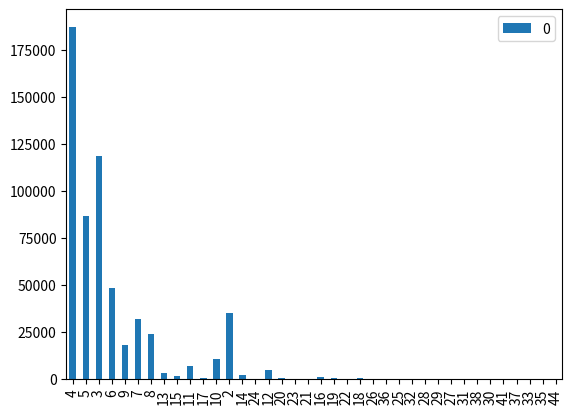

Source code (Python):

import matplotlib.pyplot as plt
import pandas as pd

#train = {'person':[ 1761187], 'car':[ 303517], 'book':[ 237638], 'chair':[ 229932], 'bottle':[ 179442], 'cup':[ 138509], 'bowl':[ 110176], 'dining table':[ 104251], 'boat':[ 76270], 'handbag':[ 75705], 'traffic light':[ 73951], 'sheep':[ 70477], 'truck':[ 68977], 'carrot':[ 68593], 'potted plant':[ 64375], 'bench':[ 63809], 'banana':[ 61847], 'broccoli':[ 61080], 'donut':[ 57612], 'bird':[ 56074], 'cow':[ 54785], 'knife':[ 54133], 'backpack':[ 53533], 'umbrella':[ 51783], 'vase':[ 50729], 'couch':[ 46883], 'motorcycle':[ 46284], 'orange':[ 46169], 'tv':[ 45951], 'remote':[ 44523], 'spoon':[ 44120], 'cake':[ 43416], 'apple':[ 42494], 'bicycle':[ 42297], 'bus':[ 41292], 'kite':[ 39592], 'wine glass':[ 39290], 'suitcase':[ 38669], 'cell phone':[ 38598], 'sink':[ 37745], 'laptop':[ 36591], 'fork':[ 36253], 'horse':[ 36166], 'tie':[ 35746], 'skis':[ 35331], 'pizza':[ 34385], 'clock':[ 34087], 'teddy bear':[ 33812], 'sports ball':[ 31471], 'elephant':[ 31241], 'sandwich':[ 30433], 'skateboard':[ 29393], 'oven':[ 27706], 'surfboard':[ 26969], 'airplane':[ 25729], 'tennis racket':[ 25602], 'dog':[ 25463], 'baseball glove':[ 24960], 'zebra':[ 24435], 'refrigerator':[ 23543], 'baseball bat':[ 23301], 'keyboard':[ 21937], 'hot dog':[ 20185], 'bed':[ 19787], 'train':[ 19416], 'mouse':[ 18305], 'cat':[ 17877], 'giraffe':[ 16976], 'toilet':[ 15434], 'microwave':[ 14339], 'frisbee':[ 13106], 'toothbrush':[ 12397], 'snowboard':[ 11773], 'scissors':[ 10988], 'stop sign':[ 9461], 'fire hydrant':[ 8734], 'parking meter':[ 7882], 'toaster':[ 2397], 'bear':[ 1533], 'hair drier':[ 1167]}
#valid = {'person':[ 347547], 'car':[ 67251], 'book':[ 47512], 'chair':[ 44443], 'bottle':[ 41404], 'cup':[ 30701], 'bowl':[ 24460], 'dining table':[ 20982], 'boat':[ 15598], 'sheep':[ 15452], 'banana':[ 15276], 'handbag':[ 15131], 'carrot':[ 15047], 'traffic light':[ 14266], 'truck':[ 13717], 'bench':[ 13164], 'potted plant':[ 13031], 'broccoli':[ 11922], 'backpack':[ 11551], 'knife':[ 11546], 'cow':[ 11386], 'donut':[ 11190], 'orange':[ 11034], 'umbrella':[ 10923], 'tv':[ 10736], 'bird':[ 10725], 'couch':[ 10030], 'suitcase':[ 9681], 'bicycle':[ 9674], 'spoon':[ 9598], 'vase':[ 9424], 'horse':[ 9321], 'cake':[ 9096], 'remote':[ 8617], 'fork':[ 8507], 'bus':[ 8506], 'sink':[ 8503], 'cell phone':[ 8209], 'skis':[ 7855], 'motorcycle':[ 7624], 'pizza':[ 7526], 'wine glass':[ 7510], 'apple':[ 7252], 'kite':[ 7157], 'clock':[ 7125], 'laptop':[ 6939], 'tie':[ 6867], 'elephant':[ 6854], 'skateboard':[ 6262], 'surfboard':[ 6261], 'sports ball':[ 5872], 'oven':[ 5809], 'dog':[ 5787], 'sandwich':[ 5634], 'zebra':[ 5527], 'tennis racket':[ 5507], 'keyboard':[ 5186], 'baseball bat':[ 4684], 'teddy bear':[ 4665], 'hot dog':[ 4628], 'refrigerator':[ 4621], 'baseball glove':[ 4407], 'bed':[ 4311], 'train':[ 4282], 'airplane':[ 4039], 'cat':[ 4007], 'mouse':[ 3726], 'toothbrush':[ 3131], 'giraffe':[ 2990], 'frisbee':[ 2926], 'microwave':[ 2881], 'toilet':[ 2510], 'snowboard':[ 2463], 'fire hydrant':[ 1860], 'stop sign':[ 1688], 'parking meter':[ 1533], 'scissors':[ 1481], 'toaster':[ 396], 'bear':[ 359], 'hair drier':[ 127]}
test = {'person':[ 364378], 'car':[ 67190], 'book':[ 56996], 'chair':[ 47388], 'bottle':[ 36927], 'cup':[ 27666], 'bowl':[ 24708], 'dining table':[ 20705], 'traffic light':[ 16804], 'handbag':[ 16075], 'boat':[ 15824], 'sheep':[ 15818], 'banana':[ 15540], 'carrot':[ 15198], 'cow':[ 14379], 'bird':[ 13895], 'truck':[ 13836], 'potted plant':[ 13122], 'bench':[ 12777], 'broccoli':[ 12241], 'backpack':[ 12142], 'cake':[ 11975], 'donut':[ 11730], 'knife':[ 11398], 'tv':[ 10560], 'umbrella':[ 10226], 'suitcase':[ 9832], 'vase':[ 9772], 'couch':[ 9672], 'bus':[ 9127], 'motorcycle':[ 9050], 'horse':[ 9031], 'spoon':[ 8896], 'kite':[ 8888], 'orange':[ 8738], 'apple':[ 8501], 'bicycle':[ 8352], 'skis':[ 8316], 'remote':[ 8142], 'sink':[ 7929], 'cell phone':[ 7431], 'fork':[ 7220], 'laptop':[ 7045], 'pizza':[ 6867], 'tie':[ 6830], 'wine glass':[ 6824], 'sports ball':[ 6599], 'clock':[ 6590], 'teddy bear':[ 6372], 'sandwich':[ 6316], 'skateboard':[ 6065], 'dog':[ 6020], 'oven':[ 5801], 'elephant':[ 5761], 'zebra':[ 5469], 'baseball bat':[ 5346], 'surfboard':[ 5108], 'bed':[ 4989], 'tennis racket':[ 4976], 'baseball glove':[ 4948], 'airplane':[ 4824], 'keyboard':[ 4528], 'refrigerator':[ 4407], 'train':[ 4319], 'hot dog':[ 4247], 'snowboard':[ 4173], 'cat':[ 3927], 'giraffe':[ 3733], 'mouse':[ 3589], 'toilet':[ 3017], 'frisbee':[ 2912], 'microwave':[ 2804], 'toothbrush':[ 2047], 'parking meter':[ 1794], 'scissors':[ 1663], 'fire hydrant':[ 1321], 'stop sign':[ 1279], 'bear':[ 400], 'toaster':[ 388], 'hair drier':[ 333]}


test_all = {'person': [25862], 'bicycle': [615], 'car': [5255], 'motorcycle': [738], 'airplane': [539], 'bus': [664], 'train': [468], 'truck': [1323], 'boat': [1254], 'traffic light': [1523], 'fire hydrant': [118], 'stop sign': [156], 'parking meter': [234], 'bench': [1364], 'bird': [1339], 'cat': [340], 'dog': [590], 'horse': [848], 'sheep': [1248], 'cow': [1203], 'elephant': [660], 'bear': [90], 'zebra': [665], 'giraffe': [642], 'backpack': [1341], 'umbrella': [718], 'handbag': [1494], 'tie': [873], 'suitcase': [874], 'frisbee': [314], 'skis': [872], 'snowboard': [348], 'sports ball': [650], 'kite': [746], 'baseball bat': [347], 'baseball glove': [658], 'skateboard': [597], 'surfboard': [541], 'tennis racket': [507], 'bottle': [3258], 'wine glass': [529], 'cup': [2686], 'fork': [562], 'knife': [874], 'spoon': [689], 'bowl': [2322], 'banana': [908], 'apple': [672], 'sandwich': [625], 'orange': [639], 'broccoli': [942], 'carrot': [823], 'hot dog': [353], 'pizza': [709], 'donut': [776], 'cake': [862], 'chair': [3624], 'couch': [929], 'potted plant': [1320], 'bed': [764], 'dining table': [2411], 'toilet': [413], 'tv': [1115], 'laptop': [632], 'mouse': [511], 'remote': [955], 'keyboard': [535], 'cell phone': [844], 'microwave': [255], 'oven': [505], 'toaster': [27], 'sink': [843], 'refrigerator': [418], 'book': [3586], 'clock': [709], 'vase': [1093], 'scissors': [187], 'teddy bear': [661], 'hair drier': [74], 'toothbrush': [277]}

test_bad_0= {'person': [3158], 'bicycle': [48], 'car': [587], 'motorcycle': [62], 'airplane': [57], 'bus': [45], 'train': [34], 'truck': [114], 'boat': [176], 'traffic light': [181], 'fire hydrant': [8], 'stop sign': [11], 'parking meter': [14], 'bench': [115], 'bird': [245], 'cat': [19], 'dog': [36], 'horse': [89], 'sheep': [208], 'cow': [167], 'elephant': [79], 'bear': [12], 'zebra': [77], 'giraffe': [76], 'backpack': [110], 'umbrella': [60], 'handbag': [127], 'tie': [60], 'suitcase': [108], 'frisbee': [17], 'skis': [86], 'snowboard': [41], 'sports ball': [51], 'kite': [75], 'baseball bat': [24], 'baseball glove': [33], 'skateboard': [46], 'surfboard': [68], 'tennis racket': [19], 'bottle': [438], 'wine glass': [71], 'cup': [248], 'fork': [36], 'knife': [81], 'spoon': [62], 'bowl': [265], 'banana': [172], 'apple': [112], 'sandwich': [70], 'orange': [112], 'broccoli': [149], 'carrot': [128], 'hot dog': [35], 'pizza': [86], 'donut': [134], 'cake': [126], 'chair': [344], 'couch': [63], 'potted plant': [160], 'bed': [69], 'dining table': [170], 'toilet': [41], 'tv': [115], 'laptop': [31], 'mouse': [37], 'remote': [78], 'keyboard': [39], 'cell phone': [53], 'microwave': [34], 'oven': [49], 'toaster': [7], 'sink': [73], 'refrigerator': [33], 'book': [569], 'clock': [75], 'vase': [141], 'scissors': [22], 'teddy bear': [65], 'hair drier': [10], 'toothbrush': [17]}
test_bad_1= {'person': [1084], 'bicycle': [19], 'car': [322], 'motorcycle': [29], 'airplane': [9], 'bus': [38], 'train': [18], 'truck': [83], 'boat': [59], 'traffic light': [58], 'fire hydrant': [3], 'stop sign': [4], 'parking meter': [8], 'bench': [25], 'bird': [32], 'cat': [17], 'dog': [25], 'horse': [32], 'sheep': [42], 'cow': [56], 'elephant': [16], 'bear': [3], 'zebra': [6], 'giraffe': [11], 'backpack': [47], 'umbrella': [54], 'handbag': [74], 'tie': [26], 'suitcase': [54], 'frisbee': [10], 'skis': [21], 'snowboard': [19], 'sports ball': [15], 'kite': [55], 'baseball bat': [15], 'baseball glove': [18], 'skateboard': [10], 'surfboard': [25], 'tennis racket': [13], 'bottle': [195], 'wine glass': [2], 'cup': [88], 'fork': [6], 'knife': [19], 'spoon': [8], 'bowl': [95], 'banana': [20], 'apple': [36], 'sandwich': [19], 'orange': [18], 'broccoli': [37], 'carrot': [14], 'hot dog': [6], 'pizza': [14], 'donut': [19], 'cake': [35], 'chair': [107], 'couch': [28], 'potted plant': [47], 'bed': [38], 'dining table': [53], 'toilet': [5], 'tv': [27], 'laptop': [25], 'mouse': [15], 'remote': [33], 'keyboard': [5], 'cell phone': [16], 'microwave': [9], 'oven': [16], 'toaster': [1], 'sink': [25], 'refrigerator': [13], 'book': [176], 'clock': [13], 'vase': [65], 'scissors': [8], 'teddy bear': [39], 'hair drier': [5], 'toothbrush': [11]}
test_bad_2= {'person': [2587], 'bicycle': [57], 'car': [287], 'motorcycle': [60], 'airplane': [45], 'bus': [55], 'train': [44], 'truck': [100], 'boat': [92], 'traffic light': [138], 'fire hydrant': [9], 'stop sign': [6], 'parking meter': [22], 'bench': [106], 'bird': [136], 'cat': [18], 'dog': [35], 'horse': [59], 'sheep': [108], 'cow': [98], 'elephant': [61], 'bear': [11], 'zebra': [55], 'giraffe': [71], 'backpack': [88], 'umbrella': [43], 'handbag': [94], 'tie': [52], 'suitcase': [60], 'frisbee': [17], 'skis': [87], 'snowboard': [24], 'sports ball': [34], 'kite': [41], 'baseball bat': [28], 'baseball glove': [63], 'skateboard': [40], 'surfboard': [38], 'tennis racket': [19], 'bottle': [245], 'wine glass': [43], 'cup': [191], 'fork': [34], 'knife': [64], 'spoon': [43], 'bowl': [215], 'banana': [84], 'apple': [68], 'sandwich': [67], 'orange': [85], 'broccoli': [86], 'carrot': [82], 'hot dog': [33], 'pizza': [68], 'donut': [78], 'cake': [77], 'chair': [200], 'couch': [72], 'potted plant': [97], 'bed': [67], 'dining table': [110], 'toilet': [40], 'tv': [101], 'laptop': [55], 'mouse': [35], 'remote': [75], 'keyboard': [50], 'cell phone': [62], 'microwave': [21], 'oven': [54], 'toaster': [1], 'sink': [74], 'refrigerator': [29], 'book': [211], 'clock': [65], 'vase': [110], 'scissors': [19], 'teddy bear': [56], 'hair drier': [7], 'toothbrush': [16]}
test_bad_3= {'person': [111], 'bicycle': [2], 'car': [37], 'motorcycle': [2], 'airplane': [6], 'bus': [2], 'train': [1], 'truck': [1], 'boat': [4], 'traffic light': [8], 'fire hydrant': [0], 'stop sign': [0], 'parking meter': [0], 'bench': [3], 'bird': [8], 'cat': [0], 'dog': [1], 'horse': [4], 'sheep': [12], 'cow': [6], 'elephant': [6], 'bear': [0], 'zebra': [9], 'giraffe': [5], 'backpack': [2], 'umbrella': [1], 'handbag': [5], 'tie': [0], 'suitcase': [1], 'frisbee': [0], 'skis': [0], 'snowboard': [1], 'sports ball': [2], 'kite': [0], 'baseball bat': [1], 'baseball glove': [1], 'skateboard': [0], 'surfboard': [2], 'tennis racket': [1], 'bottle': [10], 'wine glass': [1], 'cup': [8], 'fork': [1], 'knife': [1], 'spoon': [0], 'bowl': [5], 'banana': [3], 'apple': [1], 'sandwich': [1], 'orange': [2], 'broccoli': [2], 'carrot': [1], 'hot dog': [0], 'pizza': [1], 'donut': [2], 'cake': [0], 'chair': [6], 'couch': [1], 'potted plant': [2], 'bed': [0], 'dining table': [8], 'toilet': [2], 'tv': [1], 'laptop': [2], 'mouse': [3], 'remote': [2], 'keyboard': [0], 'cell phone': [2], 'microwave': [0], 'oven': [2], 'toaster': [0], 'sink': [1], 'refrigerator': [0], 'book': [5], 'clock': [2], 'vase': [1], 'scissors': [0], 'teddy bear': [1], 'hair drier': [2], 'toothbrush': [0]}

length = {4: 187183, 5: 86681, 3: 118723, 6: 48082, 9: 17981, 7: 31913, 8: 23904, 13: 2887, 15: 1219, 11: 6760, 17: 527, 10: 10333, 2: 35072, 14: 1893, 24: 41, 12: 4464, 20: 166, 23: 47, 21: 127, 16: 791, 19: 261, 22: 72, 18: 374, 26: 20, 36: 2, 25: 32, 32: 2, 28: 8, 29: 9, 27: 13, 31: 4, 38: 0, 30: 4, 41: 0, 37: 0, 33: 0, 35: 0, 44: 0}
# # plt.subplot(3],1],1)
# print(range(len(train)))
# taille = (6],4)

# plt.figure(figsize=(50],6)], dpi=80)

# plt.bar(range(1],len(train)+1)],list(train.values())],align='center')
# # plt.xticks(range(len(train))], list(train.keys()))
# print(list(train.keys()))
# plt.legend(list(train.keys()))
# plt.axes(1],80)
# plt.show()
df = pd.DataFrame.from_dict(data = length,orient='index')
print(df)
# field = "Day"
# day_order = ["Monday"], "Tuesday"], "Wednesday"], "Thursday"], "Friday"], "Saturday"], "Sunday"]
# ax = df.set_index("Day").loc[day_order].plot(kind="bar"], legend=False)
# ax.set_ylabel("Value")


fig, ax = plt.subplots()
# df = pd.DataFrame(train], index=list(train.keys()))
df.plot(kind='bar', ax=ax)
# ax.legend(list(train.keys()))
plt.show()

# fig